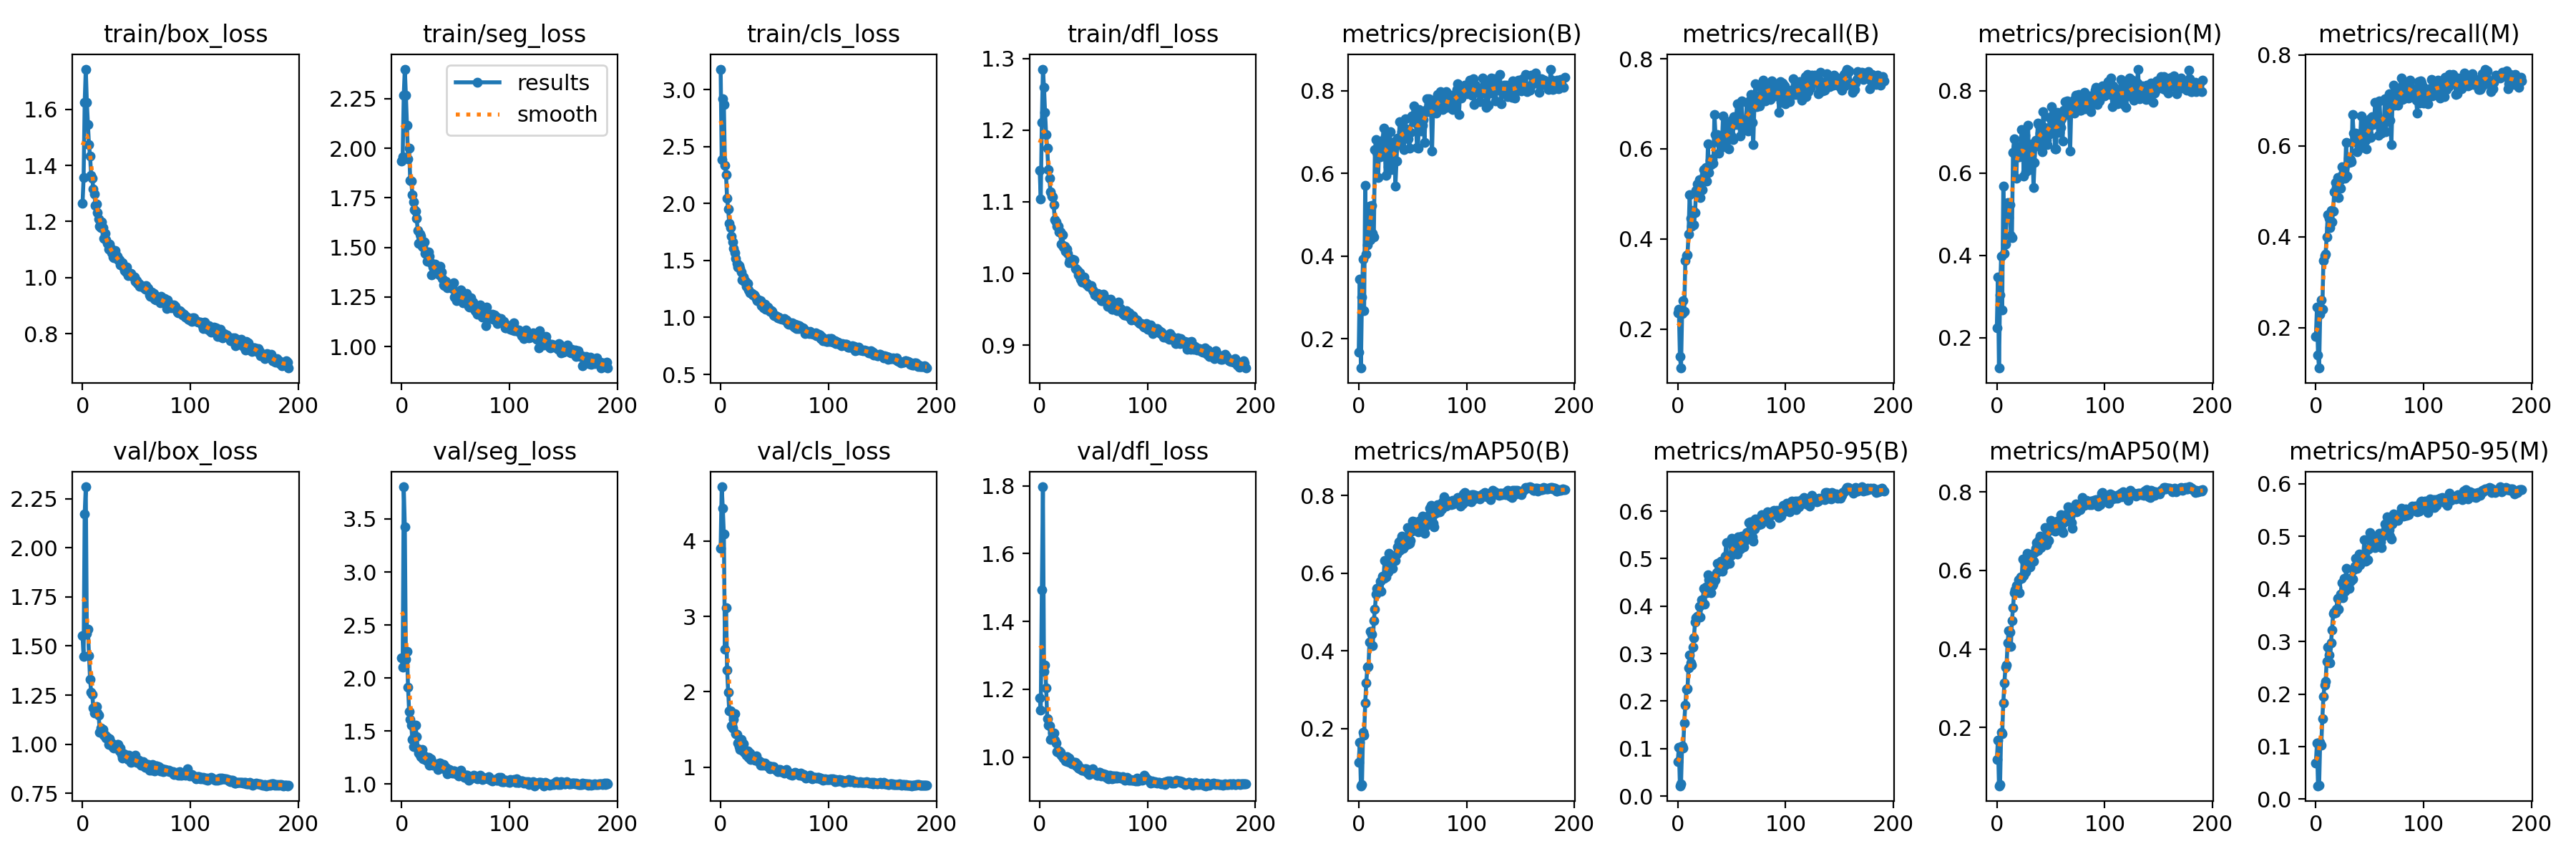

Data behind this chart, as committed beside it:
epoch, train/box_loss, train/seg_loss, train/cls_loss, train/dfl_loss, metrics/precision(B), metrics/recall(B), metrics/mAP50(B), metrics/mAP50-95(B), metrics/precision(M), metrics/recall(M), metrics/mAP50(M), metrics/mAP50-95(M), val/box_loss, val/seg_loss, val/cls_loss, val/dfl_loss, lr/pg0, lr/pg1, lr/pg2
0, 1.264, 1.937, 3.18, 1.144, 0.1678, 0.2353, 0.1124, 0.07268, 0.2251, 0.1802, 0.1181, 0.06915, 1.551, 2.189, 3.901, 1.174, 0.07686, 0.009918, 0.009918
1, 1.356, 1.957, 2.383, 1.104, 0.344, 0.2446, 0.1647, 0.1027, 0.3473, 0.2444, 0.1666, 0.1073, 1.446, 2.101, 4.719, 1.139, 0.05343, 0.01982, 0.01982
2, 1.624, 2.267, 2.917, 1.211, 0.1288, 0.1388, 0.05216, 0.02187, 0.1266, 0.1395, 0.05132, 0.02552, 2.174, 3.803, 4.437, 1.492, 0.0299, 0.02962, 0.02962
3, 1.744, 2.4, 2.871, 1.285, 0.3, 0.1132, 0.05465, 0.02588, 0.3047, 0.1109, 0.05493, 0.02657, 2.311, 3.428, 4.089, 1.797, 0.02955, 0.02955, 0.02955
4, 1.626, 2.267, 2.338, 1.26, 0.3927, 0.2344, 0.1895, 0.1054, 0.398, 0.2296, 0.1868, 0.1084, 1.565, 2.176, 2.564, 1.253, 0.02955, 0.02955, 0.02955
5, 1.546, 2.117, 2.254, 1.224, 0.2685, 0.2636, 0.1821, 0.1009, 0.268, 0.2602, 0.1832, 0.1029, 1.587, 2.249, 3.112, 1.271, 0.02941, 0.02941, 0.02941
6, 1.473, 1.946, 2.044, 1.194, 0.5711, 0.2397, 0.2653, 0.1543, 0.5682, 0.2399, 0.2619, 0.1538, 1.452, 1.912, 2.286, 1.204, 0.02926, 0.02926, 0.02926
7, 1.433, 2.002, 1.954, 1.175, 0.4044, 0.3523, 0.3179, 0.1924, 0.4046, 0.3476, 0.3139, 0.1952, 1.332, 1.686, 1.998, 1.114, 0.02911, 0.02911, 0.02911
8, 1.364, 1.839, 1.827, 1.145, 0.4279, 0.3626, 0.3578, 0.2247, 0.4274, 0.3581, 0.3531, 0.2166, 1.264, 1.609, 1.75, 1.093, 0.02896, 0.02896, 0.02896
9, 1.353, 1.833, 1.788, 1.133, 0.4869, 0.365, 0.3599, 0.2262, 0.491, 0.3624, 0.3586, 0.2238, 1.256, 1.555, 1.745, 1.093, 0.02881, 0.02881, 0.02881
10, 1.317, 1.767, 1.712, 1.114, 0.5201, 0.4103, 0.4218, 0.2702, 0.5291, 0.3997, 0.4153, 0.2616, 1.186, 1.421, 1.547, 1.051, 0.02866, 0.02866, 0.02866
11, 1.297, 1.73, 1.664, 1.108, 0.4387, 0.4986, 0.4507, 0.2965, 0.4928, 0.4478, 0.447, 0.2897, 1.16, 1.355, 1.517, 1.056, 0.02851, 0.02851, 0.02851
12, 1.258, 1.691, 1.608, 1.107, 0.5229, 0.4454, 0.4434, 0.2806, 0.5226, 0.4409, 0.4421, 0.2742, 1.178, 1.453, 1.63, 1.071, 0.02837, 0.02837, 0.02837
13, 1.263, 1.682, 1.569, 1.096, 0.4544, 0.4278, 0.4138, 0.2768, 0.4486, 0.4202, 0.4064, 0.2596, 1.191, 1.553, 1.708, 1.071, 0.02822, 0.02822, 0.02822
14, 1.232, 1.647, 1.52, 1.075, 0.4468, 0.4631, 0.4773, 0.3137, 0.4441, 0.4575, 0.4713, 0.2979, 1.159, 1.445, 1.444, 1.05, 0.02807, 0.02807, 0.02807
15, 1.209, 1.584, 1.473, 1.072, 0.6582, 0.4311, 0.5068, 0.3339, 0.6503, 0.4323, 0.5046, 0.3218, 1.147, 1.333, 1.436, 1.042, 0.02792, 0.02792, 0.02792
16, 1.184, 1.522, 1.44, 1.067, 0.6814, 0.4589, 0.5453, 0.3672, 0.6824, 0.4566, 0.5426, 0.3535, 1.06, 1.29, 1.319, 1.015, 0.02777, 0.02777, 0.02777
17, 1.178, 1.568, 1.458, 1.066, 0.6512, 0.5075, 0.5616, 0.3762, 0.6513, 0.4989, 0.5513, 0.356, 1.081, 1.278, 1.269, 1.014, 0.02762, 0.02762, 0.02762
18, 1.198, 1.556, 1.43, 1.058, 0.59, 0.5223, 0.5636, 0.3787, 0.5884, 0.5189, 0.5614, 0.3546, 1.064, 1.257, 1.238, 1.018, 0.02747, 0.02747, 0.02747
19, 1.177, 1.505, 1.398, 1.058, 0.6695, 0.5088, 0.5614, 0.3789, 0.6624, 0.5079, 0.556, 0.3614, 1.073, 1.329, 1.363, 1.013, 0.02733, 0.02733, 0.02733
20, 1.14, 1.503, 1.331, 1.042, 0.6403, 0.5316, 0.5794, 0.4004, 0.6404, 0.5304, 0.576, 0.3824, 1.048, 1.239, 1.22, 1.006, 0.02718, 0.02718, 0.02718
21, 1.157, 1.528, 1.353, 1.054, 0.6521, 0.492, 0.5535, 0.377, 0.6406, 0.4862, 0.5436, 0.3616, 1.047, 1.264, 1.312, 1.001, 0.02703, 0.02703, 0.02703
22, 1.135, 1.469, 1.319, 1.037, 0.674, 0.5296, 0.5922, 0.4135, 0.666, 0.5248, 0.5826, 0.3841, 1.031, 1.229, 1.2, 0.9979, 0.02688, 0.02688, 0.02688
23, 1.122, 1.467, 1.316, 1.038, 0.7097, 0.5097, 0.5869, 0.4061, 0.7058, 0.5068, 0.58, 0.3895, 1.034, 1.228, 1.203, 0.9971, 0.02673, 0.02673, 0.02673
24, 1.102, 1.429, 1.273, 1.031, 0.6863, 0.554, 0.6329, 0.4379, 0.6824, 0.5541, 0.6291, 0.4121, 0.9968, 1.222, 1.156, 0.9875, 0.02659, 0.02659, 0.02659
25, 1.12, 1.478, 1.296, 1.034, 0.5947, 0.5434, 0.59, 0.4038, 0.5925, 0.5383, 0.5862, 0.3837, 1.027, 1.254, 1.211, 1.001, 0.02644, 0.02644, 0.02644
26, 1.104, 1.454, 1.244, 1.028, 0.6972, 0.5589, 0.6283, 0.4406, 0.6917, 0.5525, 0.6198, 0.4208, 1.007, 1.176, 1.13, 0.986, 0.02629, 0.02629, 0.02629
27, 1.087, 1.424, 1.219, 1.015, 0.6164, 0.529, 0.604, 0.4279, 0.6026, 0.5293, 0.5961, 0.396, 1.007, 1.238, 1.183, 0.9962, 0.02614, 0.02614, 0.02614
28, 1.074, 1.36, 1.22, 1.019, 0.6213, 0.6112, 0.6513, 0.4658, 0.6185, 0.6073, 0.6434, 0.4387, 0.9831, 1.185, 1.097, 0.9847, 0.02599, 0.02599, 0.02599
29, 1.072, 1.401, 1.21, 1.017, 0.7011, 0.5474, 0.6353, 0.4549, 0.7163, 0.5336, 0.627, 0.4194, 0.9807, 1.176, 1.106, 0.9848, 0.02584, 0.02584, 0.02584
30, 1.095, 1.397, 1.199, 1.02, 0.6086, 0.5742, 0.6206, 0.4417, 0.6093, 0.5736, 0.6167, 0.4118, 0.9926, 1.189, 1.117, 0.9799, 0.02569, 0.02569, 0.02569
31, 1.08, 1.415, 1.201, 1.017, 0.6434, 0.5656, 0.6133, 0.4284, 0.6458, 0.5636, 0.6097, 0.4013, 0.9899, 1.19, 1.126, 0.9851, 0.02555, 0.02555, 0.02555
32, 1.075, 1.402, 1.185, 1.019, 0.653, 0.5772, 0.6308, 0.4441, 0.6547, 0.569, 0.6214, 0.4152, 0.9971, 1.188, 1.091, 0.9848, 0.0254, 0.0254, 0.0254
33, 1.064, 1.373, 1.165, 1.008, 0.6769, 0.5684, 0.6337, 0.4464, 0.6716, 0.5643, 0.6265, 0.4212, 0.9994, 1.168, 1.153, 0.9834, 0.02525, 0.02525, 0.02525
34, 1.062, 1.367, 1.148, 1.006, 0.5698, 0.6769, 0.632, 0.4533, 0.5649, 0.6694, 0.6239, 0.4187, 0.9663, 1.14, 1.094, 0.9736, 0.0251, 0.0251, 0.0251
35, 1.046, 1.362, 1.154, 1.004, 0.6297, 0.6315, 0.6503, 0.4561, 0.6258, 0.6275, 0.6452, 0.4361, 0.9808, 1.195, 1.07, 0.9777, 0.02495, 0.02495, 0.02495
36, 1.051, 1.406, 1.146, 0.9985, 0.686, 0.6153, 0.6672, 0.47, 0.6804, 0.6098, 0.6555, 0.4438, 0.9474, 1.198, 1.086, 0.9675, 0.0248, 0.0248, 0.0248
37, 1.054, 1.375, 1.147, 1.002, 0.6704, 0.632, 0.6813, 0.4898, 0.6652, 0.6275, 0.6701, 0.4585, 0.9277, 1.155, 1.027, 0.9647, 0.02465, 0.02465, 0.02465
38, 1.036, 1.342, 1.101, 0.9918, 0.7251, 0.5908, 0.6586, 0.4759, 0.7214, 0.587, 0.6517, 0.4385, 0.95, 1.149, 1.06, 0.9663, 0.0245, 0.0245, 0.0245
39, 1.024, 1.313, 1.102, 0.9885, 0.722, 0.6137, 0.6861, 0.4916, 0.7181, 0.6078, 0.6758, 0.4579, 0.9349, 1.186, 1.022, 0.9618, 0.02436, 0.02436, 0.02436
40, 1.02, 1.308, 1.083, 0.9929, 0.7004, 0.6248, 0.6954, 0.4953, 0.6963, 0.6202, 0.6873, 0.4666, 0.9369, 1.143, 1.048, 0.9607, 0.02421, 0.02421, 0.02421
41, 1.038, 1.33, 1.114, 0.995, 0.6895, 0.6174, 0.6648, 0.4739, 0.6861, 0.6109, 0.6586, 0.4463, 0.9435, 1.154, 1.056, 0.9615, 0.02406, 0.02406, 0.02406
42, 1.006, 1.298, 1.071, 0.9892, 0.6571, 0.6733, 0.6882, 0.4826, 0.6514, 0.6663, 0.6821, 0.4523, 0.9218, 1.098, 1.026, 0.9642, 0.02391, 0.02391, 0.02391
43, 1.012, 1.304, 1.078, 0.9856, 0.7328, 0.6054, 0.6709, 0.4854, 0.7486, 0.5959, 0.669, 0.4558, 0.9444, 1.107, 1.02, 0.9654, 0.02376, 0.02376, 0.02376
44, 1.015, 1.313, 1.093, 0.986, 0.7081, 0.6118, 0.6833, 0.5058, 0.7104, 0.6095, 0.6816, 0.4656, 0.9185, 1.135, 1.018, 0.9551, 0.02362, 0.02362, 0.02362
45, 1.013, 1.312, 1.071, 0.982, 0.6981, 0.6572, 0.7185, 0.5338, 0.693, 0.6525, 0.7095, 0.4941, 0.9067, 1.118, 1.011, 0.9522, 0.02347, 0.02347, 0.02347
46, 1.004, 1.307, 1.056, 0.982, 0.6834, 0.6229, 0.6745, 0.4898, 0.6794, 0.6129, 0.666, 0.4525, 0.91, 1.122, 0.98, 0.9486, 0.02332, 0.02332, 0.02332
47, 1.003, 1.295, 1.057, 0.9825, 0.6616, 0.5997, 0.677, 0.491, 0.6687, 0.5934, 0.673, 0.4546, 0.9218, 1.101, 0.9982, 0.9568, 0.02317, 0.02317, 0.02317
48, 1.002, 1.321, 1.053, 0.9832, 0.6989, 0.6451, 0.6845, 0.4893, 0.6942, 0.6379, 0.6763, 0.4556, 0.9284, 1.124, 1.002, 0.9561, 0.02302, 0.02302, 0.02302
49, 0.9853, 1.249, 1.024, 0.9769, 0.7392, 0.6308, 0.7092, 0.5066, 0.7354, 0.6268, 0.7013, 0.4766, 0.9432, 1.122, 1.009, 0.9657, 0.02287, 0.02287, 0.02287
50, 0.9882, 1.264, 1.018, 0.9752, 0.7381, 0.6632, 0.7343, 0.5433, 0.7343, 0.6591, 0.7273, 0.5069, 0.9085, 1.1, 0.9785, 0.9527, 0.02272, 0.02272, 0.02272
51, 0.9778, 1.23, 1.013, 0.9703, 0.7642, 0.6214, 0.7317, 0.5268, 0.7622, 0.6181, 0.7246, 0.4941, 0.9059, 1.109, 0.97, 0.9524, 0.02258, 0.02258, 0.02258
52, 0.9795, 1.253, 1.012, 0.9717, 0.7423, 0.6715, 0.7329, 0.5359, 0.7358, 0.6639, 0.7233, 0.5005, 0.9184, 1.088, 0.9613, 0.955, 0.02243, 0.02243, 0.02243
53, 0.9691, 1.241, 0.9983, 0.9682, 0.7215, 0.6546, 0.7169, 0.5272, 0.713, 0.6464, 0.7039, 0.4901, 0.9022, 1.079, 0.9371, 0.9472, 0.02228, 0.02228, 0.02228
54, 0.9712, 1.248, 1.003, 0.9721, 0.6623, 0.6634, 0.7096, 0.5201, 0.6594, 0.6536, 0.7, 0.486, 0.8941, 1.1, 0.9649, 0.9469, 0.02213, 0.02213, 0.02213
55, 0.9718, 1.285, 0.9917, 0.9715, 0.6619, 0.7002, 0.7075, 0.5103, 0.659, 0.6966, 0.7012, 0.4782, 0.9074, 1.131, 0.9681, 0.9538, 0.02198, 0.02198, 0.02198
56, 0.9656, 1.242, 0.9883, 0.9695, 0.7541, 0.6544, 0.7348, 0.5457, 0.7484, 0.6496, 0.7252, 0.5005, 0.9092, 1.082, 0.9409, 0.9548, 0.02183, 0.02183, 0.02183
57, 0.9636, 1.222, 0.9862, 0.9626, 0.749, 0.6542, 0.7241, 0.5376, 0.7466, 0.6507, 0.7161, 0.4985, 0.8887, 1.085, 0.9529, 0.9445, 0.02168, 0.02168, 0.02168
58, 0.9589, 1.235, 0.9823, 0.9628, 0.7036, 0.6286, 0.7093, 0.5195, 0.6988, 0.6236, 0.7035, 0.4855, 0.8832, 1.064, 0.9455, 0.9457, 0.02154, 0.02154, 0.02154
59, 0.9703, 1.253, 0.9876, 0.9713, 0.7166, 0.707, 0.7479, 0.5469, 0.7115, 0.6997, 0.7413, 0.5057, 0.8916, 1.085, 0.9163, 0.9498, 0.02139, 0.02139, 0.02139
... 132 more rows
